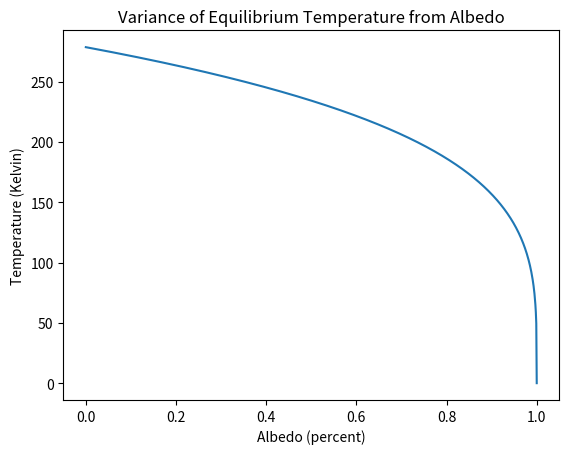

Reproduce this figure in Python.
# Lance Wilson
# AtSc 353
# 4/11/2017
#
# Summary: Plot the equilibrium temperature of the Earth as a function of albedo.

import numpy as np
import matplotlib
matplotlib.use('Agg')
import matplotlib.pyplot as plt
import math

sigma = 5.67e-8  # Watts/(meter^2*Kelvin^4)
# Solar Constant
S_0 = 1368.0       # Watts/meter squared

# Albedo
alpha = np.arange(1001)/1000.0

temp_e = ((S_0*(1-alpha))/(4.0*sigma))**0.25

plt.plot(alpha,temp_e)
plt.xlabel('Albedo (percent)')
plt.ylabel('Temperature (Kelvin)')
plt.title('Variance of Equilibrium Temperature from Albedo')
plt.savefig('Albedo_Temp.png', dpi=300)
plt.close()
